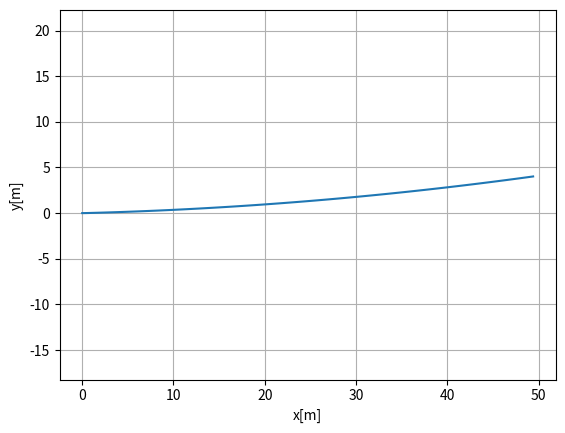
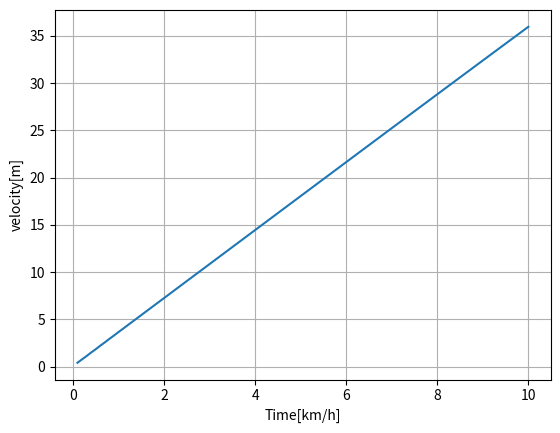

Source code (Python) for these figures, in order:
#! /usr/bin/python
# -*- coding: utf-8 -*-
"""
Dynamic Bicycle Model

[redacted]
"""

import math

dt = 0.1  # [s]
L = 5.0  # [m]
Lr = L / 2.0  # [m]
Lf = L - Lr
Cf = 1600.0 * 2.0  # N/rad
Cr = 1700.0 * 2.0  # N/rad
Iz = 2250.0  # kg/m2
m = 1500.0  # kg


class State:

    def __init__(self, x=0.0, y=0.0, yaw=0.0, vx=0.01, vy=0.0, omega=0.0):
        self.x = x
        self.y = y
        self.yaw = yaw
        self.vx = vx
        self.vy = vy
        self.omega = omega


def update(s, a, delta):
    s.x = s.x + s.vx * math.cos(s.yaw) * dt - s.vy * math.sin(s.yaw) * dt
    s.y = s.y + s.vx * math.sin(s.yaw) * dt + s.vy * math.cos(s.yaw) * dt
    s.yaw = s.yaw + s.omega * dt
    Ffy = -Cf * math.atan2(((s.vy + Lf * s.omega) / s.vx - delta), 1.0)
    Fry = -Cr * math.atan2((s.vy - Lr * s.omega) / s.vx, 1.0)
    s.vx = s.vx + (a - Ffy * math.sin(delta) / m + s.vy * s.omega) * dt
    s.vy = s.vy + (Fry / m + Ffy * math.cos(delta) / m - s.vx * s.omega) * dt
    s.omega = s.omega + (Ffy * Lf * math.cos(delta) - Fry * Lr) / Iz * dt

    return s


if __name__ == '__main__':
    print("start Kinematic Bicycle model simulation")
    import matplotlib.pyplot as plt
    import numpy as np

    T = 100
    a = [1.0] * T
    delta = [math.radians(1.0)] * T
    #  print(a, delta)

    state = State()

    x = []
    y = []
    yaw = []
    vx, vy = [], []
    time = []
    t = 0.0

    for (ai, di) in zip(a, delta):
        t = t + dt
        state = update(state, ai, di)
        x.append(state.x)
        y.append(state.y)
        yaw.append(state.yaw)
        vx.append(state.vx)
        vy.append(state.vy)
        time.append(t)

    flg, ax = plt.subplots(1)
    plt.plot(x, y)
    plt.xlabel("x[m]")
    plt.ylabel("y[m]")
    plt.axis("equal")
    plt.grid(True)

    flg, ax = plt.subplots(1)
    plt.plot(time, np.array(vx) * 3.6)
    plt.xlabel("Time[km/h]")
    plt.ylabel("velocity[m]")
    plt.grid(True)

    #  flg, ax = plt.subplots(1)
    #  plt.plot([math.degrees(ibeta) for ibeta in beta])
    #  plt.grid(True)

    plt.show()
